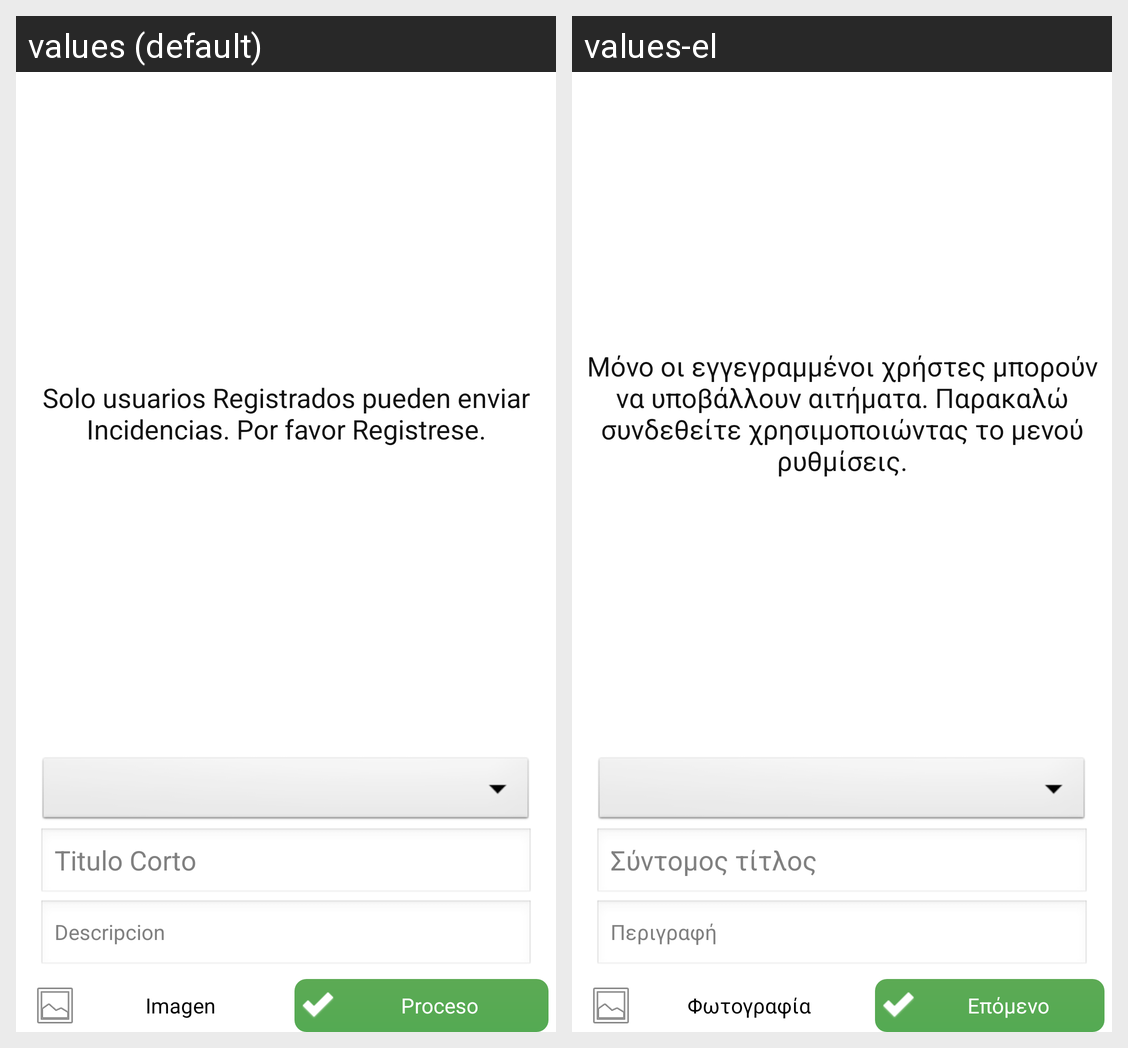

The same Android screen rendered under two of its app's locales, left to right. List the strings drawn on it with the default value and each locale's translation.
Android screen res/layout/fragment_newissue_a.xml rendered under 2 locales, left to right: values (default), values-el. Device: Nexus 5 (rendered at 1080×1920; each locale shown at half size, 540×960, under a caption strip naming it); theme android:Theme.NoTitleBar.
Strings drawn on this screen, with the default value and each locale's value (text and hints the layout hard-codes, and strings that could not be matched under every locale, appear in the picture but are not listed):

GoSetup
  values: Solo usuarios Registrados pueden enviar Incidencias. Por favor Registrese.
  values-el: Μόνο οι εγγεγραμμένοι χρήστες μπορούν να υποβάλλουν αιτήματα. Παρακαλώ συνδεθείτε χρησιμοποιώντας το μενού ρυθμίσεις.

STitle
  values: Titulo Corto
  values-el: Σύντομος τίτλος

Description
  values: Descripcion
  values-el: Περιγραφή

Image
  values: Imagen
  values-el: Φωτογραφία

Proceed
  values: Proceso
  values-el: Επόμενο
